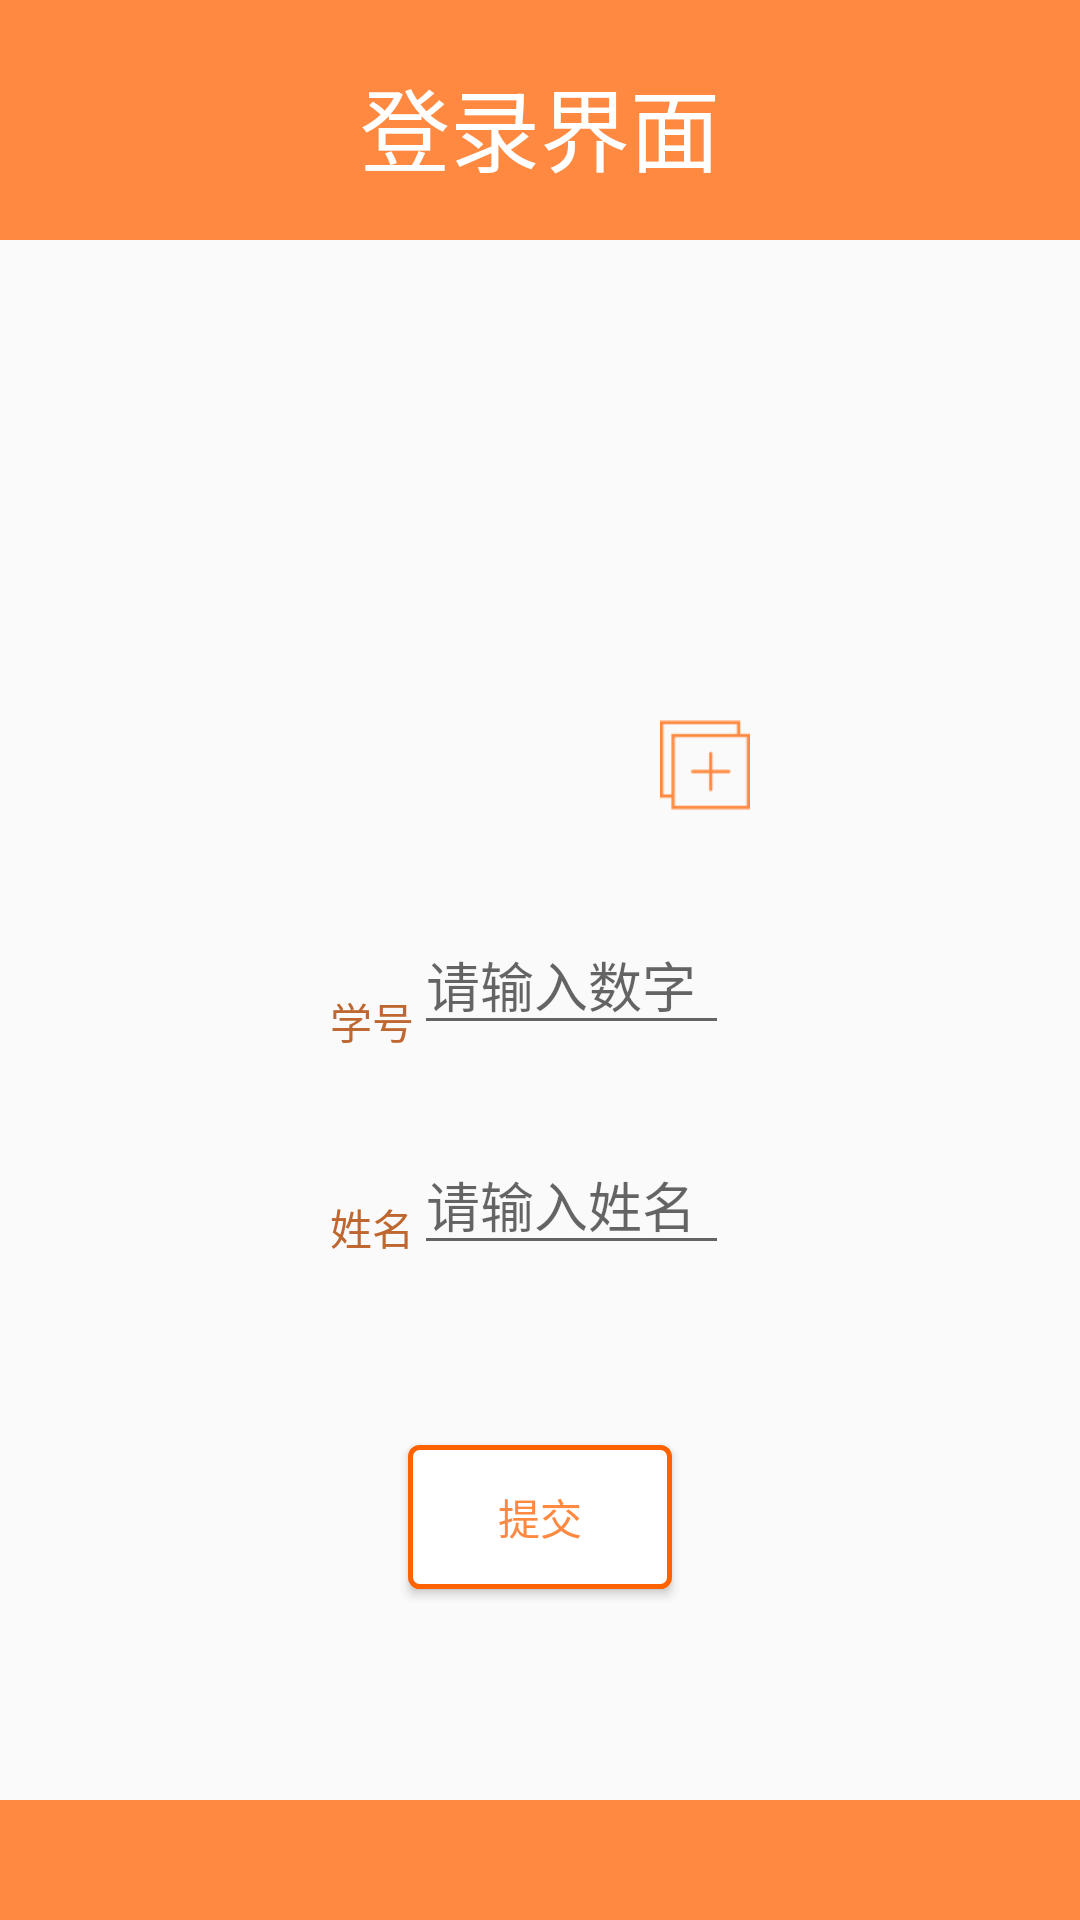

The Android layout XML behind this screen, and the referenced resources:
<!-- AndroidManifest.xml: activity theme Theme.AppCompat.Light.NoActionBar -->
<!-- res/layout/activity_user_info.xml -->
<?xml version="1.0" encoding="utf-8"?>
<RelativeLayout
    xmlns:android="http://schemas.android.com/apk/res/android"
    xmlns:app="http://schemas.android.com/apk/res-auto"
    xmlns:tools="http://schemas.android.com/tools"
    android:gravity="center_horizontal"
    android:layout_width="match_parent"
    android:layout_height="match_parent">

    <View
        android:id="@+id/color_bar"
        android:layout_width="match_parent"
        android:layout_height="80dp"
        android:background="@color/colorOrange"/>
    <TextView
        android:id="@+id/tip"
        android:layout_width="wrap_content"
        android:layout_alignParentTop="true"
        android:layout_marginTop="20dp"
        android:layout_centerHorizontal="true"
        android:layout_height="50dp"
        android:text="登录界面"
        android:textColor="@color/colorWhite"
        android:textSize="30dp"
        />



    <TextView
        android:id="@+id/ID"
        android:layout_width="wrap_content"
        android:layout_height="wrap_content"
        android:layout_alignLeft="@id/avatar"
        android:layout_below="@id/avatar"
        android:layout_marginTop="60dp"
        android:textColor="@color/colorOrangeDeep"
        android:layout_marginBottom="8dp"
        android:text="@string/ID" />

    <TextView
        android:id="@+id/Name"
        android:layout_width="wrap_content"
        android:layout_height="wrap_content"
        android:textColor="@color/colorOrangeDeep"
        android:text="@string/Name"
        android:layout_below="@id/ID"
        android:layout_alignLeft="@id/ID"
        android:layout_marginTop="40dp"
        tools:layout_editor_absoluteX="210dp"
        tools:layout_editor_absoluteY="297dp" />



    <FrameLayout
        android:id="@+id/avatar"
        android:layout_width="wrap_content"
        android:layout_height="wrap_content"
        android:layout_gravity="center_vertical"
        android:layout_below="@id/color_bar"
        android:layout_marginTop="50dp"
        android:layout_centerHorizontal="true">

        <ImageView
            android:id="@+id/avatar_iamge"
            android:layout_width="140dp"
            android:layout_height="140dp"
            android:background="@drawable/icon" />
        <Button
            android:id="@+id/change_avatar"
            android:background="@drawable/add_avatar"
            android:layout_gravity="right|bottom"
            android:layout_width="30dp"
            android:layout_height="30dp"
            tools:visibility="visible" />


    </FrameLayout>

    <EditText
        android:id="@+id/user_id"
        android:layout_width="wrap_content"
        android:layout_height="wrap_content"
        android:layout_below="@id/avatar"
        android:layout_marginTop="35dp"
        android:layout_toRightOf="@id/ID"
        android:ems="5"
        android:hint="请输入数字" />

    <EditText
        android:id="@+id/user_name"
        android:layout_width="wrap_content"
        android:layout_height="wrap_content"
        android:layout_below="@id/user_id"
        android:layout_centerHorizontal="true"
        android:layout_marginTop="30dp"
        android:layout_toRightOf="@id/Name"
        android:ems="5"
        android:hint="请输入姓名" />

    <Button
        android:id="@+id/submit"
        android:layout_width="wrap_content"
        android:layout_height="wrap_content"
        android:layout_below="@id/user_name"
        android:layout_marginTop="60dp"
        android:layout_centerHorizontal="true"
        android:background="@drawable/my_button_bg"
        android:textColor="@color/colorOrange"
        android:text="提交" />
    <View
        android:id="@+id/color_below"
        android:layout_width="match_parent"
        android:layout_height="40dp"
        android:layout_alignParentBottom="true"
        android:background="@color/colorOrange"/>
</RelativeLayout>
<!-- resources referenced by this layout -->
<resources>
  <color name="colorOrange">#FF8940</color>
  <color name="colorOrangeDeep">#BF6730</color>
  <color name="colorWhite">#FFFFFF</color>
  <!-- drawable add_avatar: png bitmap (drawable, 718 bytes) -->
  <!-- drawable my_button_bg (drawable) -->
  <?xml version="1.0" encoding="utf-8"?>
  <shape xmlns:android="http://schemas.android.com/apk/res/android"
      android:shape="rectangle">
      <gradient android:startColor="#FFFFFF"
          android:endColor="#FFFFFF"
          android:angle="270" />
      <corners android:radius="3dp" />
      <stroke android:width="5px" android:color="#FF6200" />
  </shape>
  <string name="ID">学号</string>
  <string name="Name">姓名</string>
</resources>
